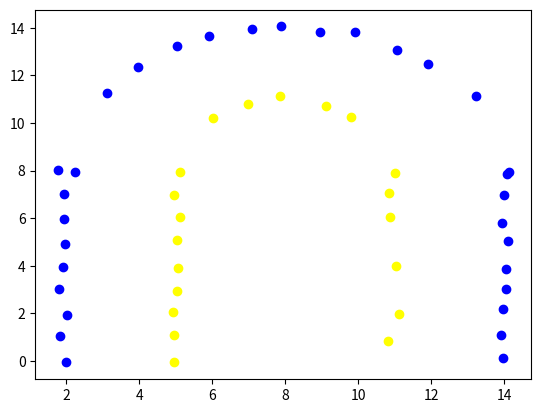

Write Python code to recreate this figure.
import numpy as np
from enum import Enum
import math
import matplotlib.pyplot as plt
import random

class Type(Enum):
	YELLOW = 1
	BLUE = 2

class Cone:
	def __init__(self, id, x,y,type):
		self.id = id
		self.x = x
		self.y = y
		self.type = type

	def getId(self):
		return self.id
	def getX(self):
		return self.x
	def getY(self):
		return self.y
	def getType(self):
		return self.type

class Generator:
	def __init__(self,blueX=[],blueY=[],yellowX=[],yellowY=[]):
		self.blueX = blueX
		self.blueY = blueY
		self.yellowX = yellowX
		self.yellowY = yellowY

	def addBlue(self,xData,yData):
		self.blueX.extend(xData)
		self.blueY.extend(yData)

	def addYellow(self,xData,yData):
		self.yellowX.extend(xData)
		self.yellowY.extend(yData)

	def getBluePoints(self):
		return [(self.blueX[i], self.blueY[i]) for i in range(len(self.blueX))]

	def getYellowPoints(self):
		return [(self.yellowX[i], self.yellowY[i]) for i in range(len(self.yellowX))]

	def generateData(self):
		#return list of cones in the right coordinates
		cones = []
		idCounter = 0
		for i in range(len(self.blueX)):
			c = Cone(idCounter,self.blueX[i],self.blueY[i],Type.BLUE)
			idCounter += 1
			cones.append(c)

		for i in range(len(self.yellowX)):
			c = Cone(idCounter,self.yellowX[i],self.yellowY[i],Type.YELLOW)
			idCounter += 1
			cones.append(c)

		return cones
		
	@staticmethod
	def addNoise(cones, sd, dist = 0):
		'''
		args:
			cones: list[Cone]
			sd: standard deviation -> float
			dist: mean distance to add to each cone -> float. Default is 0
		return:
			new list of cones with noise
		'''
		xNoise = np.random.normal(dist,sd,len(cones))
		yNoise = np.random.normal(dist,sd,len(cones))

		newCones = []
		for i in range(len(cones)):
			if (random.uniform(0,1) < 0.9): # ~every 1 in 10 cones is not shown
				newCones.append(Cone(cones[i].id,cones[i].x + xNoise[i],cones[i].y + yNoise[i],cones[i].type))

		return newCones
		#return [Cone(cones[i].id,cones[i].x + xNoise[i],cones[i].y + yNoise[i],cones[i].type) for i in range(len(cones))]


	@staticmethod
	def addNoiseToSide(cones, sd, dist = 0):
		xNoise = np.random.normal(dist,sd,len(cones))
		yNoise = np.random.normal(dist,sd,len(cones))

		newCones = []
		for i in range(len(cones)):
			if (random.uniform(0,1) < 0.9): # ~every 1 in 10 cones is not shown
				newCones.append((cones[i][0] + xNoise[i],cones[i][1] + yNoise[i]))

		return newCones



	@staticmethod
	def showGraph(cones, path = None):
		for c in cones:
			color = ""
			if c.type == Type.BLUE:
				color = "blue"
			else:
				color = "yellow"

			plt.scatter(c.x,c.y,c = color)

		if path != None:
			for p in path:
				plt.scatter(p[0],p[1],c = "red")

		plt.show()



def main():
	STRAIGHT_RANGE = 9
	C_BLUE_RANGE = range(2,15)
	C_YELLOW_RANGE  = range(5,12)

	blue_half_circle_line = lambda x: math.sqrt(36 - math.pow(x - 8, 2)) + 8 # (x - 8)^2 + (y - 8)^2 = 36
	yellow_half_circle_line = lambda x: math.sqrt(9 - math.pow(x - 8, 2)) + 8 # (x - 8)^2 + (y - 8)^2 = 9

	g = Generator()
	g.addBlue(np.full(STRAIGHT_RANGE,2),range(STRAIGHT_RANGE))
	g.addBlue(C_BLUE_RANGE,[blue_half_circle_line(x) for x in C_BLUE_RANGE])
	g.addBlue(np.full(STRAIGHT_RANGE,14),range(STRAIGHT_RANGE))

	g.addYellow(np.full(STRAIGHT_RANGE,5),range(STRAIGHT_RANGE))
	g.addYellow(C_YELLOW_RANGE,[yellow_half_circle_line(x) for x in C_YELLOW_RANGE])
	g.addYellow(np.full(STRAIGHT_RANGE,11),range(STRAIGHT_RANGE))

	cones = g.generateData()

	newCones = Generator.addNoise(cones,sd = 0.1)
	Generator.showGraph(newCones)


if __name__ == "__main__":
	main()
